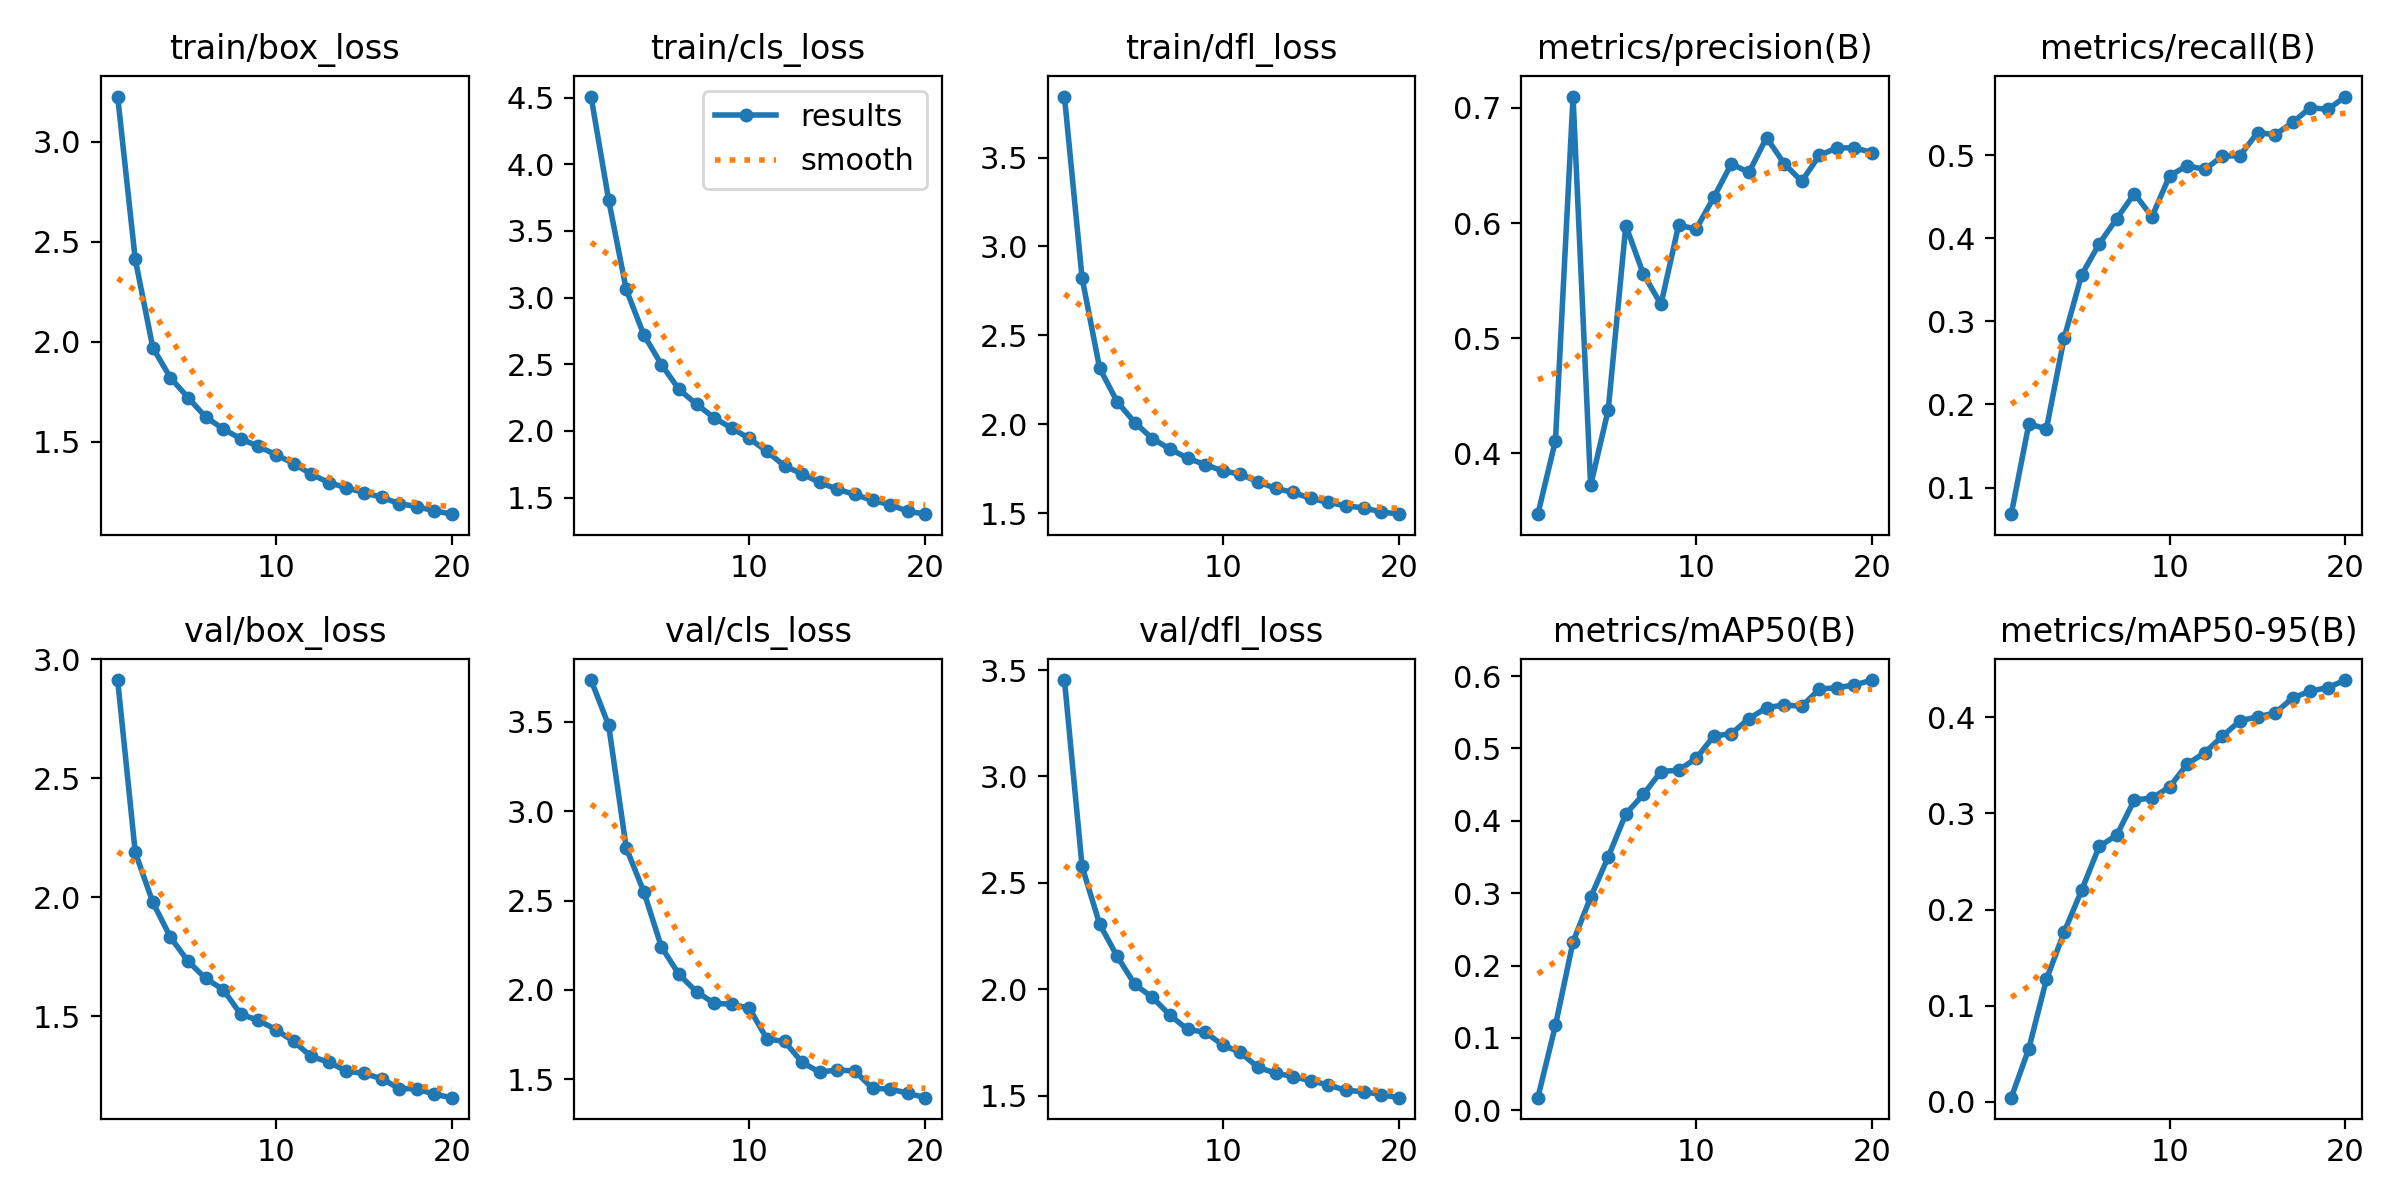

Source data for this figure (header and first rows):
epoch, train/box_loss, train/cls_loss, train/dfl_loss, metrics/precision(B), metrics/recall(B), metrics/mAP50(B), metrics/mAP50-95(B), val/box_loss, val/cls_loss, val/dfl_loss, lr/pg0, lr/pg1, lr/pg2
1, 3.225, 4.508, 3.844, 0.347, 0.06807, 0.01735, 0.00436, 2.913, 3.732, 3.453, 0.0002375, 0.0002375, 0.0002375
2, 2.412, 3.732, 2.824, 0.4109, 0.1765, 0.1173, 0.05537, 2.189, 3.479, 2.578, 0.000452, 0.000452, 0.000452
3, 1.97, 3.061, 2.315, 0.7099, 0.1707, 0.2327, 0.1274, 1.978, 2.794, 2.306, 0.0006429, 0.0006429, 0.0006429
4, 1.819, 2.72, 2.125, 0.372, 0.2795, 0.2944, 0.1762, 1.832, 2.548, 2.155, 0.000608, 0.000608, 0.000608
5, 1.72, 2.498, 2.009, 0.4376, 0.3559, 0.3501, 0.22, 1.731, 2.24, 2.023, 0.0005726, 0.0005726, 0.0005726
6, 1.623, 2.311, 1.918, 0.5977, 0.3933, 0.4096, 0.2656, 1.659, 2.087, 1.962, 0.0005373, 0.0005373, 0.0005373
7, 1.563, 2.2, 1.86, 0.5556, 0.4237, 0.4364, 0.2774, 1.611, 1.99, 1.878, 0.0005019, 0.0005019, 0.0005019
8, 1.515, 2.097, 1.808, 0.5294, 0.4537, 0.4681, 0.314, 1.508, 1.925, 1.811, 0.0004666, 0.0004666, 0.0004666
9, 1.476, 2.021, 1.772, 0.598, 0.4258, 0.47, 0.3159, 1.482, 1.92, 1.798, 0.0004313, 0.0004313, 0.0004313
10, 1.435, 1.943, 1.737, 0.5949, 0.4751, 0.4862, 0.3274, 1.443, 1.897, 1.738, 0.0003959, 0.0003959, 0.0003959
11, 1.39, 1.846, 1.719, 0.6223, 0.4873, 0.5171, 0.3511, 1.394, 1.726, 1.704, 0.0003606, 0.0003606, 0.0003606
12, 1.337, 1.737, 1.675, 0.6514, 0.4827, 0.5205, 0.3631, 1.33, 1.712, 1.633, 0.0003252, 0.0003252, 0.0003252
13, 1.296, 1.677, 1.639, 0.644, 0.4987, 0.5413, 0.3802, 1.306, 1.595, 1.607, 0.0002899, 0.0002899, 0.0002899
14, 1.269, 1.613, 1.615, 0.6743, 0.4994, 0.5562, 0.3961, 1.269, 1.54, 1.59, 0.0002545, 0.0002545, 0.0002545
15, 1.245, 1.562, 1.583, 0.6517, 0.5269, 0.5602, 0.4004, 1.259, 1.553, 1.57, 0.0002192, 0.0002192, 0.0002192
16, 1.222, 1.523, 1.559, 0.6362, 0.5246, 0.5582, 0.4044, 1.237, 1.546, 1.551, 0.0001838, 0.0001838, 0.0001838
17, 1.19, 1.479, 1.541, 0.6588, 0.5392, 0.582, 0.42, 1.196, 1.45, 1.526, 0.0001485, 0.0001485, 0.0001485
18, 1.175, 1.446, 1.528, 0.6653, 0.5572, 0.584, 0.4271, 1.194, 1.446, 1.519, 0.0001132, 0.0001132, 0.0001132
19, 1.154, 1.398, 1.507, 0.6653, 0.5549, 0.5877, 0.4308, 1.171, 1.423, 1.505, 7.7826e-05, 7.7826e-05, 7.7826e-05
20, 1.137, 1.375, 1.493, 0.6613, 0.5704, 0.5946, 0.4386, 1.157, 1.398, 1.491, 4.2483e-05, 4.2483e-05, 4.2483e-05
